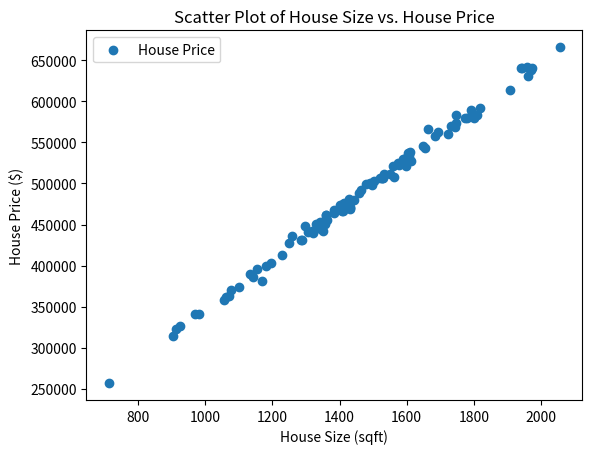

This figure's Python source:
import matplotlib.pyplot as plt
import numpy as np

# 가상의 주택 데이터 생성
np.random.seed(42)
house_size = np.random.normal(1500, 300, 100)
house_age = np.random.normal(10, 5, 100)
house_price = 50000 + 300 * house_size - 200 * house_age + np.random.normal(0, 5000, 100)

# 산점도 그리기
plt.scatter(house_size, house_price, label='House Price')
plt.xlabel('House Size (sqft)')
plt.ylabel('House Price ($)')
plt.legend()
plt.title('Scatter Plot of House Size vs. House Price')
plt.show()
